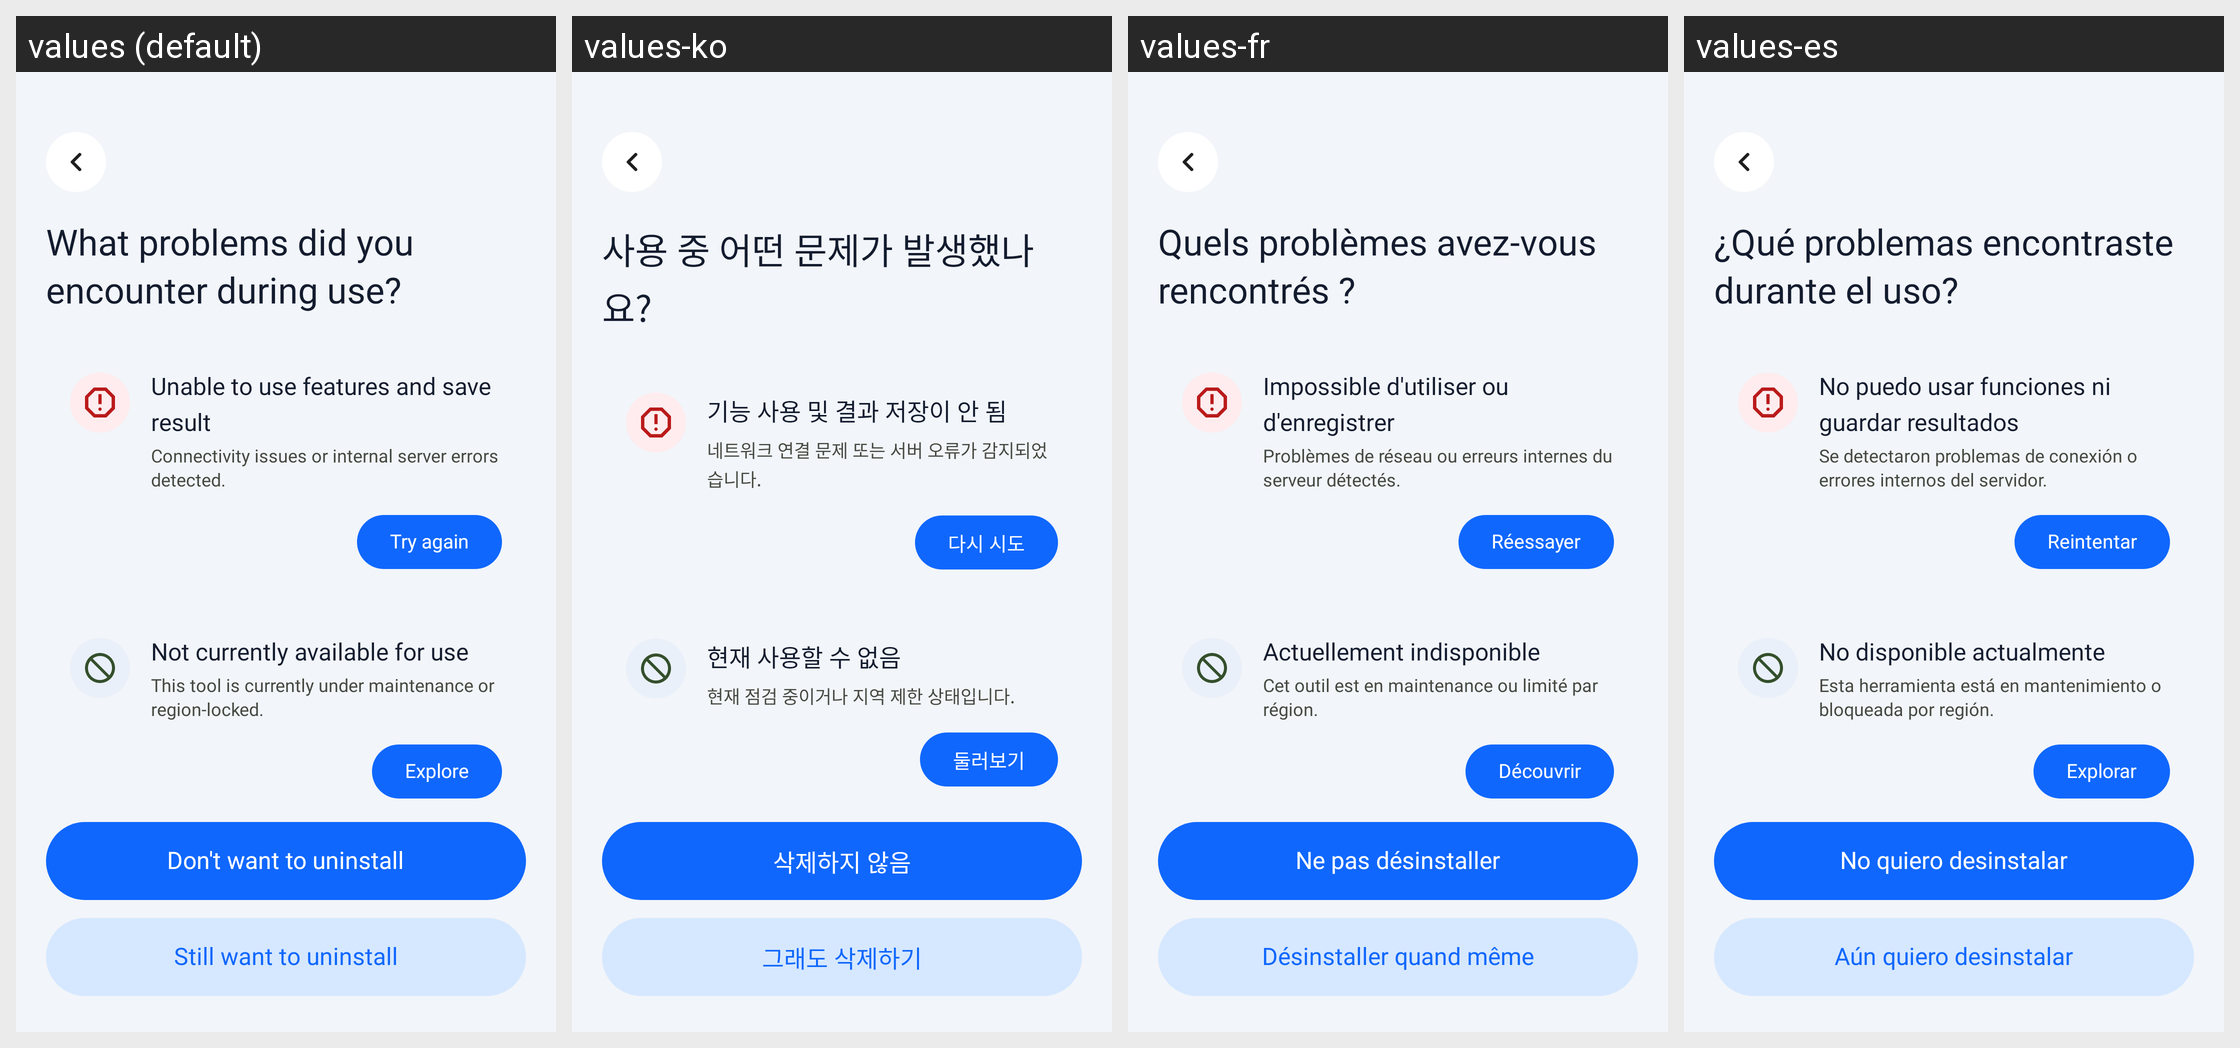

Here is an Android app screen in its default locale and in the app's own translations. Write out the translated-string differences for the strings that appear on this screen.
Android screen res/layout/activity_uninstall.xml rendered under 4 locales, left to right: values (default), values-ko, values-fr, values-es. Device: Nexus 5 (rendered at 1080×1920; each locale shown at half size, 540×960, under a caption strip naming it); theme Theme.HealthCareAI.
Other locales in the repository, not shown: values-ar, values-bn, values-de, values-hi, values-id, values-in, values-ja, values-pt-rBR, values-pt-rPT, values-ru, values-tr, values-vi, values-zh-rCN, values-zh-rTW.
Strings drawn on this screen, with the default value and each locale's value (text and hints the layout hard-codes, and strings that could not be matched under every locale, appear in the picture but are not listed):

uninstall_title
  values: What problems did you encounter during use?
  values-ko: 사용 중 어떤 문제가 발생했나요?
  values-fr: Quels problèmes avez-vous rencontrés ?
  values-es: ¿Qué problemas encontraste durante el uso?

uninstall_card1_title
  values: Unable to use features and save result
  values-ko: 기능 사용 및 결과 저장이 안 됨
  values-fr: Impossible d'utiliser ou d'enregistrer
  values-es: No puedo usar funciones ni guardar resultados

uninstall_card1_desc
  values: Connectivity issues or internal server errors detected.
  values-ko: 네트워크 연결 문제 또는 서버 오류가 감지되었습니다.
  values-fr: Problèmes de réseau ou erreurs internes du serveur détectés.
  values-es: Se detectaron problemas de conexión o errores internos del servidor.

uninstall_btn_try_again
  values: Try again
  values-ko: 다시 시도
  values-fr: Réessayer
  values-es: Reintentar

uninstall_card2_title
  values: Not currently available for use
  values-ko: 현재 사용할 수 없음
  values-fr: Actuellement indisponible
  values-es: No disponible actualmente

uninstall_card2_desc
  values: This tool is currently under maintenance or region-locked.
  values-ko: 현재 점검 중이거나 지역 제한 상태입니다.
  values-fr: Cet outil est en maintenance ou limité par région.
  values-es: Esta herramienta está en mantenimiento o bloqueada por región.

uninstall_btn_explore
  values: Explore
  values-ko: 둘러보기
  values-fr: Découvrir
  values-es: Explorar

uninstall_btn_dont_uninstall
  values: Don't want to uninstall
  values-ko: 삭제하지 않음
  values-fr: Ne pas désinstaller
  values-es: No quiero desinstalar

uninstall_btn_still_uninstall
  values: Still want to uninstall
  values-ko: 그래도 삭제하기
  values-fr: Désinstaller quand même
  values-es: Aún quiero desinstalar
